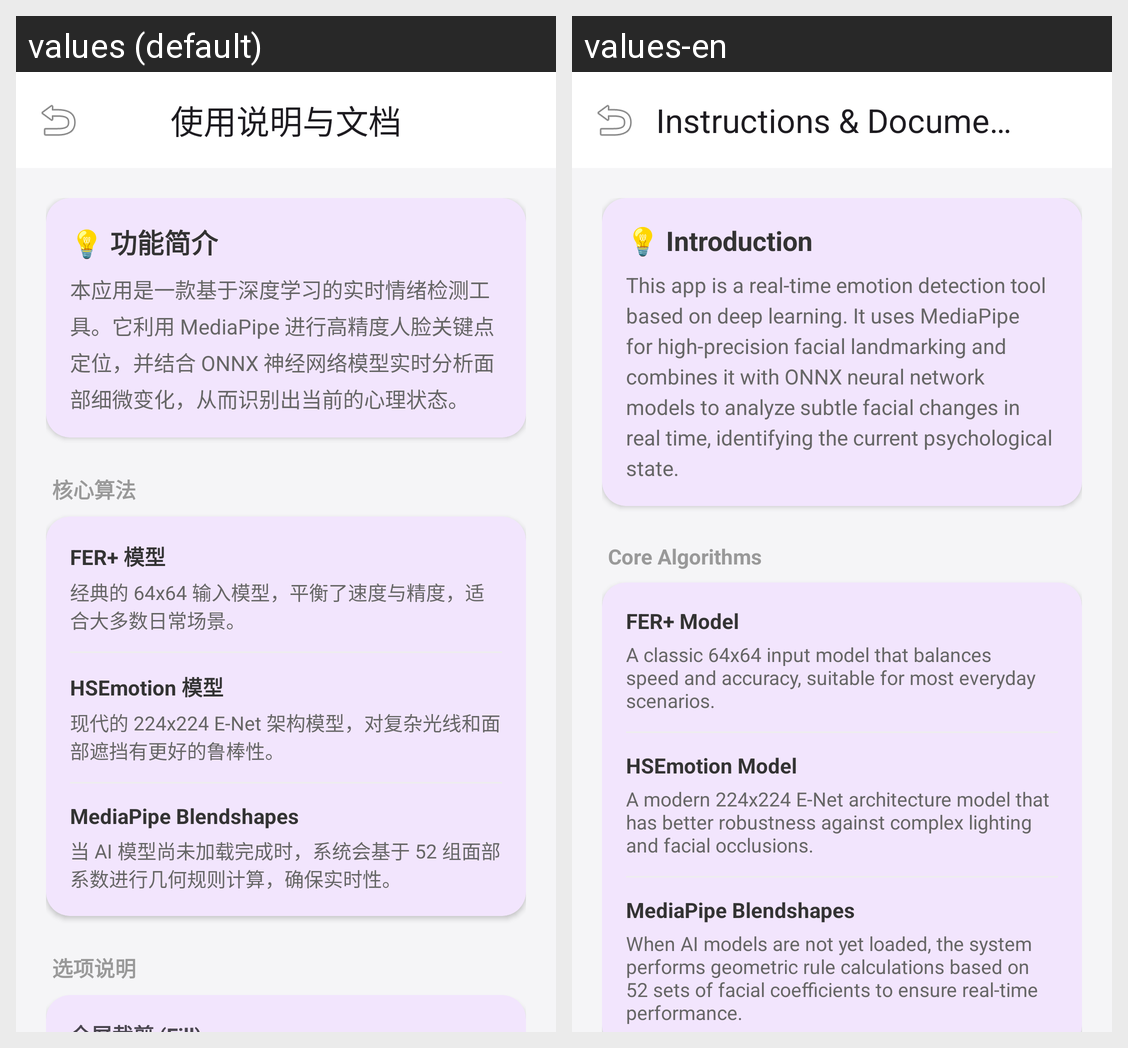

Strings drawn on this Android screen and how each of the app's shown locales translates them:
Android screen res/layout/activity_help.xml rendered under 2 locales, left to right: values (default), values-en. Device: Nexus 5 (rendered at 1080×1920; each locale shown at half size, 540×960, under a caption strip naming it); theme Theme.EmotionDetect.
Strings drawn on this screen, with the default value and each locale's value (text and hints the layout hard-codes, and strings that could not be matched under every locale, appear in the picture but are not listed):

help_title
  values: 使用说明与文档
  values-en: Instructions & Documents

help_intro_title
  values: 💡 功能简介
  values-en: 💡 Introduction

help_intro_content
  values: 本应用是一款基于深度学习的实时情绪检测工具。它利用 MediaPipe 进行高精度人脸关键点定位，并结合 ONNX 神经网络模型实时分析面部细微变化，从而识别出当前的心理状态。
  values-en: This app is a real-time emotion detection tool based on deep learning. It uses MediaPipe for high-precision facial landmarking and combines it with ONNX neural network models to analyze subtle facial changes in real time, identifying the current psychological state.

help_algo_title
  values: 核心算法
  values-en: Core Algorithms

help_algo_fer_title
  values: FER+ 模型
  values-en: FER+ Model

help_algo_fer_content
  values: 经典的 64x64 输入模型，平衡了速度与精度，适合大多数日常场景。
  values-en: A classic 64x64 input model that balances speed and accuracy, suitable for most everyday scenarios.

help_algo_hse_title
  values: HSEmotion 模型
  values-en: HSEmotion Model

help_algo_hse_content
  values: 现代的 224x224 E-Net 架构模型，对复杂光线和面部遮挡有更好的鲁棒性。
  values-en: A modern 224x224 E-Net architecture model that has better robustness against complex lighting and facial occlusions.

help_algo_mp_title
  values: MediaPipe Blendshapes
  values-en: MediaPipe Blendshapes

help_algo_mp_content
  values: 当 AI 模型尚未加载完成时，系统会基于 52 组面部系数进行几何规则计算，确保实时性。
  values-en: When AI models are not yet loaded, the system performs geometric rule calculations based on 52 sets of facial coefficients to ensure real-time performance.
